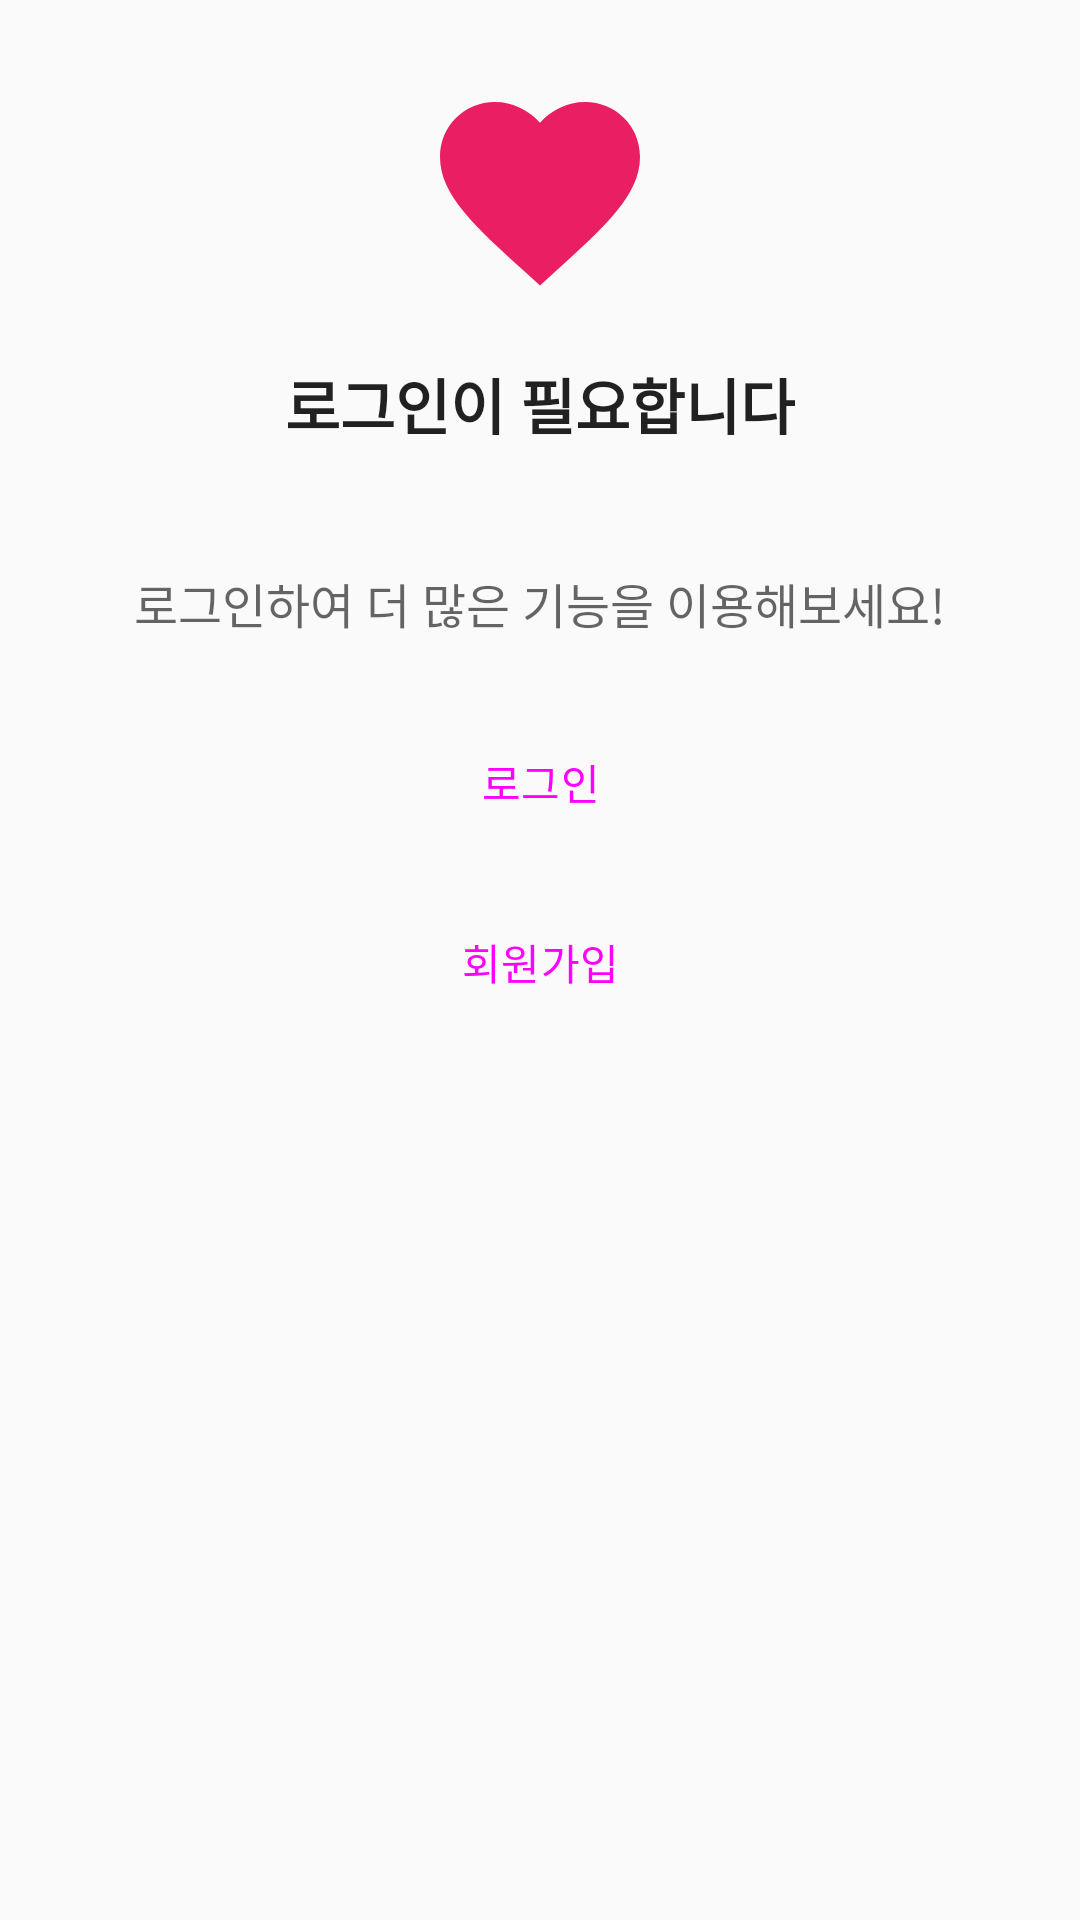

Produce the Android XML layout that renders to this screen, including the resource entries it uses.
<!-- AndroidManifest.xml: application theme Theme.RestaurantApp -->
<!-- res/layout/fragment_profile.xml -->
<?xml version="1.0" encoding="utf-8"?>
<ScrollView xmlns:android="http://schemas.android.com/apk/res/android"
    xmlns:app="http://schemas.android.com/apk/res-auto"
    xmlns:tools="http://schemas.android.com/tools"
    android:layout_width="match_parent"
    android:layout_height="match_parent"
    android:fillViewport="true">

    <LinearLayout
        android:layout_width="match_parent"
        android:layout_height="wrap_content"
        android:orientation="vertical"
        android:padding="24dp">

        
        <LinearLayout
            android:layout_width="match_parent"
            android:layout_height="wrap_content"
            android:orientation="vertical"
            android:gravity="center"
            android:layout_marginBottom="32dp">

            
            <ImageView
                android:id="@+id/imageViewProfile"
                android:layout_width="80dp"
                android:layout_height="80dp"
                android:src="@drawable/ic_favorite_24"
                android:layout_marginBottom="16dp"
                android:contentDescription="프로필 이미지" />

            
            <TextView
                android:id="@+id/textViewUsername"
                android:layout_width="wrap_content"
                android:layout_height="wrap_content"
                android:text="로그인이 필요합니다"
                android:textSize="20sp"
                android:textStyle="bold"
                android:layout_marginBottom="8dp"
                android:textColor="@color/primary_text" />

            <TextView
                android:id="@+id/textViewEmail"
                android:layout_width="wrap_content"
                android:layout_height="wrap_content"
                android:text=""
                android:textSize="14sp"
                android:textColor="@color/secondary_text"
                android:visibility="gone" />

        </LinearLayout>

        
        <LinearLayout
            android:id="@+id/layoutLoggedOut"
            android:layout_width="match_parent"
            android:layout_height="wrap_content"
            android:orientation="vertical"
            android:visibility="visible">

            <TextView
                android:layout_width="match_parent"
                android:layout_height="wrap_content"
                android:text="로그인하여 더 많은 기능을 이용해보세요!"
                android:textSize="16sp"
                android:gravity="center"
                android:layout_marginBottom="24dp"
                android:textColor="@color/secondary_text" />

            <Button
                android:id="@+id/buttonLogin"
                android:layout_width="match_parent"
                android:layout_height="wrap_content"
                android:text="로그인"
                android:layout_marginBottom="12dp"
                style="@style/Widget.Material3.Button" />

            <Button
                android:id="@+id/buttonRegister"
                android:layout_width="match_parent"
                android:layout_height="wrap_content"
                android:text="회원가입"
                style="@style/Widget.Material3.Button.OutlinedButton" />

        </LinearLayout>

        
        <LinearLayout
            android:id="@+id/layoutLoggedIn"
            android:layout_width="match_parent"
            android:layout_height="wrap_content"
            android:orientation="vertical"
            android:visibility="gone">

            
            <com.google.android.material.card.MaterialCardView
                android:layout_width="match_parent"
                android:layout_height="wrap_content"
                android:layout_marginBottom="24dp"
                app:cardCornerRadius="12dp"
                app:cardElevation="2dp">

                <LinearLayout
                    android:layout_width="match_parent"
                    android:layout_height="wrap_content"
                    android:orientation="vertical"
                    android:padding="16dp">

                    <TextView
                        android:layout_width="match_parent"
                        android:layout_height="wrap_content"
                        android:text="나의 활동"
                        android:textSize="18sp"
                        android:textStyle="bold"
                        android:layout_marginBottom="16dp"
                        android:textColor="@color/primary_text" />

                    <LinearLayout
                        android:layout_width="match_parent"
                        android:layout_height="wrap_content"
                        android:orientation="horizontal"
                        android:weightSum="2">

                        <LinearLayout
                            android:layout_width="0dp"
                            android:layout_height="wrap_content"
                            android:layout_weight="1"
                            android:orientation="vertical"
                            android:gravity="center">

                            <TextView
                                android:id="@+id/textViewBookmarkCount"
                                android:layout_width="wrap_content"
                                android:layout_height="wrap_content"
                                android:text="0"
                                android:textSize="24sp"
                                android:textStyle="bold"
                                android:textColor="@color/primary_text" />

                            <TextView
                                android:layout_width="wrap_content"
                                android:layout_height="wrap_content"
                                android:text="북마크"
                                android:textSize="12sp"
                                android:textColor="@color/secondary_text" />

                        </LinearLayout>

                        <LinearLayout
                            android:layout_width="0dp"
                            android:layout_height="wrap_content"
                            android:layout_weight="1"
                            android:orientation="vertical"
                            android:gravity="center">

                            <TextView
                                android:id="@+id/textViewFavoriteCount"
                                android:layout_width="wrap_content"
                                android:layout_height="wrap_content"
                                android:text="0"
                                android:textSize="24sp"
                                android:textStyle="bold"
                                android:textColor="@color/primary_text" />

                            <TextView
                                android:layout_width="wrap_content"
                                android:layout_height="wrap_content"
                                android:text="즐겨찾기"
                                android:textSize="12sp"
                                android:textColor="@color/secondary_text" />

                        </LinearLayout>

                    </LinearLayout>

                </LinearLayout>

            </com.google.android.material.card.MaterialCardView>

            
            <TextView
                android:layout_width="match_parent"
                android:layout_height="wrap_content"
                android:text="계정 관리"
                android:textSize="18sp"
                android:textStyle="bold"
                android:layout_marginBottom="16dp"
                android:textColor="@color/primary_text" />

            <Button
                android:id="@+id/buttonEditProfile"
                android:layout_width="match_parent"
                android:layout_height="wrap_content"
                android:text="프로필 수정"
                android:layout_marginBottom="12dp"
                style="@style/Widget.Material3.Button.OutlinedButton" />

            <Button
                android:id="@+id/buttonChangePassword"
                android:layout_width="match_parent"
                android:layout_height="wrap_content"
                android:text="비밀번호 변경"
                android:layout_marginBottom="12dp"
                style="@style/Widget.Material3.Button.OutlinedButton" />

            <Button
                android:id="@+id/buttonLogout"
                android:layout_width="match_parent"
                android:layout_height="wrap_content"
                android:text="로그아웃"
                android:layout_marginBottom="24dp"
                style="@style/Widget.Material3.Button.OutlinedButton" />

            
            <TextView
                android:layout_width="match_parent"
                android:layout_height="wrap_content"
                android:text="위험 구역"
                android:textSize="18sp"
                android:textStyle="bold"
                android:layout_marginBottom="16dp"
                android:textColor="@android:color/holo_red_dark" />

            <Button
                android:id="@+id/buttonDeleteAccount"
                android:layout_width="match_parent"
                android:layout_height="wrap_content"
                android:text="계정 삭제"
                android:backgroundTint="@android:color/holo_red_dark"
                style="@style/Widget.Material3.Button" />

        </LinearLayout>

    </LinearLayout>

</ScrollView>
<!-- resources referenced by this layout -->
<resources>
  <color name="primary_text">#DE000000</color>
  <color name="secondary_text">#99000000</color>
  <!-- drawable ic_favorite_24 (drawable) -->
  <?xml version="1.0" encoding="utf-8"?>
  <vector android:height="24dp" android:width="24dp" android:viewportWidth="24" android:viewportHeight="24" xmlns:android="http://schemas.android.com/apk/res/android">
      <path android:fillColor="#FFE91E63" android:pathData="M12,21.35l-1.45,-1.32C5.4,15.36 2,12.27 2,8.5 2,5.41 4.42,3 7.5,3c1.74,0 3.41,0.81 4.5,2.08C13.09,3.81 14.76,3 16.5,3 19.58,3 22,5.41 22,8.5c0,3.77 -3.4,6.86 -8.55,11.53L12,21.35z"/>
  </vector>
  <style name="Theme.RestaurantApp" parent="Theme.Material3.DayNight">
          
          <item name="colorPrimary">@color/primary</item>
          <item name="colorPrimaryVariant">@color/primary_dark</item>
          <item name="colorOnPrimary">@color/white</item>
          
          
          <item name="colorSecondary">@color/teal_200</item>
          <item name="colorSecondaryVariant">@color/teal_700</item>
          <item name="colorOnSecondary">@color/black</item>
          
          
          <item name="android:statusBarColor" tools:targetApi="l">?attr/colorPrimaryVariant</item>
          
          
          <item name="android:windowBackground">@color/background_light</item>
          <item name="colorSurface">@color/surface</item>
          <item name="colorOnSurface">@color/text_primary</item>
          
          
          <item name="colorAccent">@color/accent</item>
      </style>
  <color name="primary">#FF4CAF50</color>
  <color name="primary_dark">#FF388E3C</color>
  <color name="white">#FFFFFFFF</color>
  <color name="teal_200">#FF03DAC5</color>
  <color name="teal_700">#FF018786</color>
  <color name="black">#FF000000</color>
  <color name="background_light">#FFFAFAFA</color>
  <color name="surface">#FFFFFFFF</color>
  <color name="text_primary">#DE000000</color>
  <color name="accent">#FFFF5722</color>
</resources>
